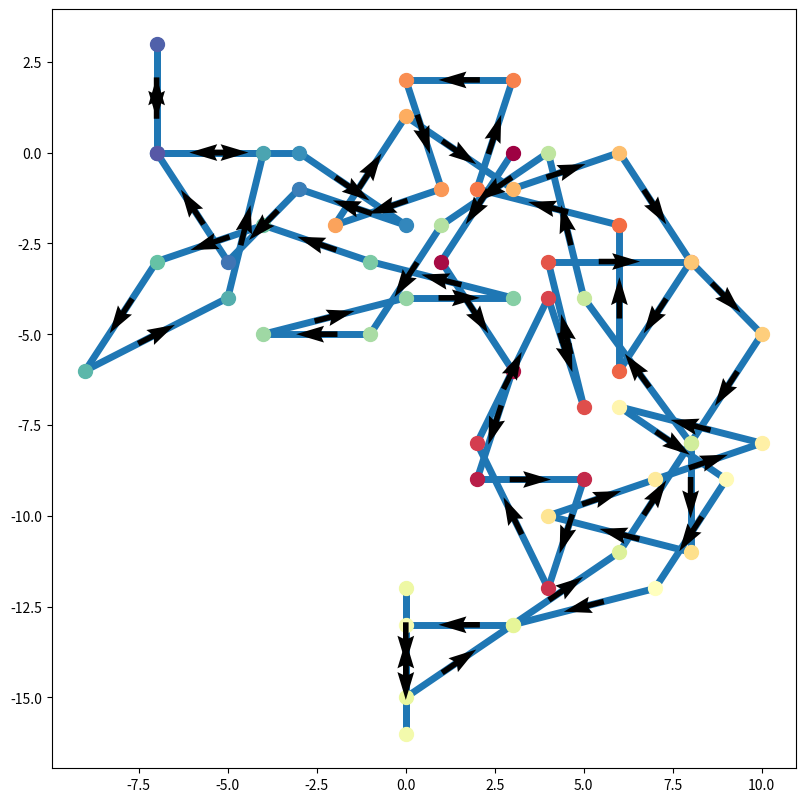

Python code for this plot:
# [redacted]
# [redacted]

import matplotlib.pyplot as plt
import numpy as np

def main():
    cmap = plt.cm.get_cmap('Spectral')
    lx, ly, colors = [], [], []
    npoints = 60
    x = y = 0

    for i in range(npoints):
        rad = float(np.random.uniform(0, 360)) * np.pi / 180
        x = x + 4 * np.cos(rad)
        y = y + 4 * np.sin(rad)
        x = int(round(x, 2))
        y = int(round(y, 2))

        colors.append(i / npoints)
        lx.append(x)
        ly.append(y)

    u = np.diff(lx)
    v = np.diff(ly)

    pos_x = lx[:-1] + u / 2
    pos_y = ly[:-1] + v / 2
    norm = np.sqrt(u**2 + v**2)
    
    plt.figure(figsize=(8,8))
    plt.ion()
    plt.show()

    for i in range(npoints):
        plt.scatter(lx[i:i+1], ly[i:i+1], cmap=cmap, c=cmap(colors[i:i+1]), s=100, zorder=2)
        plt.plot(lx[i-1:i+1], ly[i-1:i+1], 'C0', lw=5, zorder=1)
        plt.quiver(pos_x[i:i+1], pos_y[i:i+1], u[i:i+1] / norm[i:i+1], v[i:i+1] / norm[i:i+1], angles='xy', pivot='mid', zorder=5)
        plt.subplots_adjust(left=0.05, bottom=0.03, right=0.98, top=0.979)
        plt.pause(0.01)
        plt.draw()

if __name__ == '__main__':
    main()
